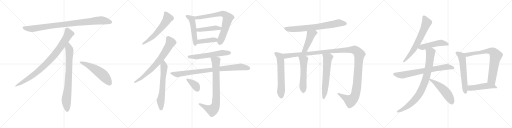
t = 0.00 s
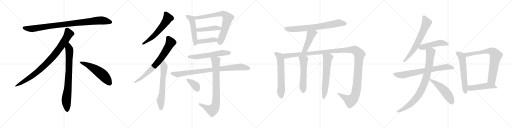
t = 4.61 s
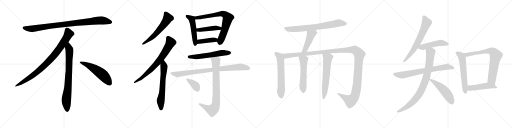
t = 9.22 s
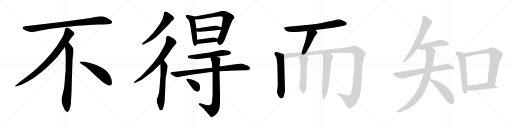
t = 13.84 s
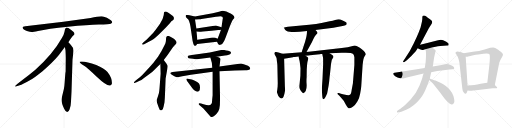
t = 18.45 s
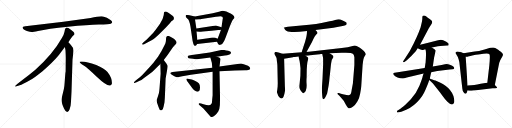
t = 23.06 s

The animated SVG that drew these frames (rendered in a browser with its animation timeline set to each time). Animation: 29 CSS @keyframes rules; one cycle of 23.06 s.

<svg version="1.1" viewBox="0 0 4096 1024" xmlns="http://www.w3.org/2000/svg">
  <g stroke="lightgray" stroke-dasharray="1,1" stroke-width="1" transform="scale(4, 4)">
    <line x1="0" y1="0" x2="256" y2="256"></line>
    <line x1="256" y1="0" x2="0" y2="256"></line>
    <line x1="128" y1="0" x2="128" y2="256"></line>
    <line x1="0" y1="128" x2="256" y2="128"></line>
    <line x1="256" y1="0" x2="512" y2="256"></line>
    <line x1="512" y1="0" x2="256" y2="256"></line>
    <line x1="384" y1="0" x2="384" y2="256"></line>
    <line x1="256" y1="128" x2="512" y2="128"></line>
    <line x1="512" y1="0" x2="768" y2="256"></line>
    <line x1="768" y1="0" x2="512" y2="256"></line>
    <line x1="640" y1="0" x2="640" y2="256"></line>
    <line x1="512" y1="128" x2="768" y2="128"></line>
    <line x1="768" y1="0" x2="1024" y2="256"></line>
    <line x1="1024" y1="0" x2="768" y2="256"></line>
    <line x1="896" y1="0" x2="896" y2="256"></line>
    <line x1="768" y1="128" x2="1024" y2="128"></line>
  </g>
<g transform="scale(1, -1) translate(0, -850)">
   <style type="text/css">
    @keyframes keyframes0 {
      from {
       stroke: black;
       stroke-dashoffset: 952;
       stroke-width: 128;
       }
       76% {
       animation-timing-function: step-end;
       stroke: black;
       stroke-dashoffset: 0;
       stroke-width: 128;
       }
       to {
       stroke: black;
       stroke-width: 1024;
       }
       }
       #make-me-a-hanzi-animation-0 {
         animation: keyframes0 1.024740s both;
         animation-delay: 0.000000s;
         animation-timing-function: linear;
       }
    @keyframes keyframes1 {
      from {
       stroke: black;
       stroke-dashoffset: 897;
       stroke-width: 128;
       }
       74% {
       animation-timing-function: step-end;
       stroke: black;
       stroke-dashoffset: 0;
       stroke-width: 128;
       }
       to {
       stroke: black;
       stroke-width: 1024;
       }
       }
       #make-me-a-hanzi-animation-1 {
         animation: keyframes1 0.979980s both;
         animation-delay: 1.024740s;
         animation-timing-function: linear;
       }
    @keyframes keyframes2 {
      from {
       stroke: black;
       stroke-dashoffset: 792;
       stroke-width: 128;
       }
       72% {
       animation-timing-function: step-end;
       stroke: black;
       stroke-dashoffset: 0;
       stroke-width: 128;
       }
       to {
       stroke: black;
       stroke-width: 1024;
       }
       }
       #make-me-a-hanzi-animation-2 {
         animation: keyframes2 0.894531s both;
         animation-delay: 2.004720s;
         animation-timing-function: linear;
       }
    @keyframes keyframes3 {
      from {
       stroke: black;
       stroke-dashoffset: 548;
       stroke-width: 128;
       }
       64% {
       animation-timing-function: step-end;
       stroke: black;
       stroke-dashoffset: 0;
       stroke-width: 128;
       }
       to {
       stroke: black;
       stroke-width: 1024;
       }
       }
       #make-me-a-hanzi-animation-3 {
         animation: keyframes3 0.695964s both;
         animation-delay: 2.899251s;
         animation-timing-function: linear;
       }
    @keyframes keyframes4 {
      from {
       stroke: black;
       stroke-dashoffset: 594;
       stroke-width: 128;
       }
       66% {
       animation-timing-function: step-end;
       stroke: black;
       stroke-dashoffset: 0;
       stroke-width: 128;
       }
       to {
       stroke: black;
       stroke-width: 1024;
       }
       }
       #make-me-a-hanzi-animation-4 {
         animation: keyframes4 0.733398s both;
         animation-delay: 3.595215s;
         animation-timing-function: linear;
       }
    @keyframes keyframes5 {
      from {
       stroke: black;
       stroke-dashoffset: 734;
       stroke-width: 128;
       }
       70% {
       animation-timing-function: step-end;
       stroke: black;
       stroke-dashoffset: 0;
       stroke-width: 128;
       }
       to {
       stroke: black;
       stroke-width: 1024;
       }
       }
       #make-me-a-hanzi-animation-5 {
         animation: keyframes5 0.847331s both;
         animation-delay: 4.328613s;
         animation-timing-function: linear;
       }
    @keyframes keyframes6 {
      from {
       stroke: black;
       stroke-dashoffset: 640;
       stroke-width: 128;
       }
       68% {
       animation-timing-function: step-end;
       stroke: black;
       stroke-dashoffset: 0;
       stroke-width: 128;
       }
       to {
       stroke: black;
       stroke-width: 1024;
       }
       }
       #make-me-a-hanzi-animation-6 {
         animation: keyframes6 0.770833s both;
         animation-delay: 5.175944s;
         animation-timing-function: linear;
       }
    @keyframes keyframes7 {
      from {
       stroke: black;
       stroke-dashoffset: 509;
       stroke-width: 128;
       }
       62% {
       animation-timing-function: step-end;
       stroke: black;
       stroke-dashoffset: 0;
       stroke-width: 128;
       }
       to {
       stroke: black;
       stroke-width: 1024;
       }
       }
       #make-me-a-hanzi-animation-7 {
         animation: keyframes7 0.664225s both;
         animation-delay: 5.946777s;
         animation-timing-function: linear;
       }
    @keyframes keyframes8 {
      from {
       stroke: black;
       stroke-dashoffset: 742;
       stroke-width: 128;
       }
       71% {
       animation-timing-function: step-end;
       stroke: black;
       stroke-dashoffset: 0;
       stroke-width: 128;
       }
       to {
       stroke: black;
       stroke-width: 1024;
       }
       }
       #make-me-a-hanzi-animation-8 {
         animation: keyframes8 0.853841s both;
         animation-delay: 6.611002s;
         animation-timing-function: linear;
       }
    @keyframes keyframes9 {
      from {
       stroke: black;
       stroke-dashoffset: 446;
       stroke-width: 128;
       }
       59% {
       animation-timing-function: step-end;
       stroke: black;
       stroke-dashoffset: 0;
       stroke-width: 128;
       }
       to {
       stroke: black;
       stroke-width: 1024;
       }
       }
       #make-me-a-hanzi-animation-9 {
         animation: keyframes9 0.612956s both;
         animation-delay: 7.464843s;
         animation-timing-function: linear;
       }
    @keyframes keyframes10 {
      from {
       stroke: black;
       stroke-dashoffset: 413;
       stroke-width: 128;
       }
       57% {
       animation-timing-function: step-end;
       stroke: black;
       stroke-dashoffset: 0;
       stroke-width: 128;
       }
       to {
       stroke: black;
       stroke-width: 1024;
       }
       }
       #make-me-a-hanzi-animation-10 {
         animation: keyframes10 0.586100s both;
         animation-delay: 8.077799s;
         animation-timing-function: linear;
       }
    @keyframes keyframes11 {
      from {
       stroke: black;
       stroke-dashoffset: 587;
       stroke-width: 128;
       }
       66% {
       animation-timing-function: step-end;
       stroke: black;
       stroke-dashoffset: 0;
       stroke-width: 128;
       }
       to {
       stroke: black;
       stroke-width: 1024;
       }
       }
       #make-me-a-hanzi-animation-11 {
         animation: keyframes11 0.727702s both;
         animation-delay: 8.663899s;
         animation-timing-function: linear;
       }
    @keyframes keyframes12 {
      from {
       stroke: black;
       stroke-dashoffset: 888;
       stroke-width: 128;
       }
       74% {
       animation-timing-function: step-end;
       stroke: black;
       stroke-dashoffset: 0;
       stroke-width: 128;
       }
       to {
       stroke: black;
       stroke-width: 1024;
       }
       }
       #make-me-a-hanzi-animation-12 {
         animation: keyframes12 0.972656s both;
         animation-delay: 9.391601s;
         animation-timing-function: linear;
       }
    @keyframes keyframes13 {
      from {
       stroke: black;
       stroke-dashoffset: 816;
       stroke-width: 128;
       }
       73% {
       animation-timing-function: step-end;
       stroke: black;
       stroke-dashoffset: 0;
       stroke-width: 128;
       }
       to {
       stroke: black;
       stroke-width: 1024;
       }
       }
       #make-me-a-hanzi-animation-13 {
         animation: keyframes13 0.914062s both;
         animation-delay: 10.364257s;
         animation-timing-function: linear;
       }
    @keyframes keyframes14 {
      from {
       stroke: black;
       stroke-dashoffset: 373;
       stroke-width: 128;
       }
       55% {
       animation-timing-function: step-end;
       stroke: black;
       stroke-dashoffset: 0;
       stroke-width: 128;
       }
       to {
       stroke: black;
       stroke-width: 1024;
       }
       }
       #make-me-a-hanzi-animation-14 {
         animation: keyframes14 0.553548s both;
         animation-delay: 11.278319s;
         animation-timing-function: linear;
       }
    @keyframes keyframes15 {
      from {
       stroke: black;
       stroke-dashoffset: 744;
       stroke-width: 128;
       }
       71% {
       animation-timing-function: step-end;
       stroke: black;
       stroke-dashoffset: 0;
       stroke-width: 128;
       }
       to {
       stroke: black;
       stroke-width: 1024;
       }
       }
       #make-me-a-hanzi-animation-15 {
         animation: keyframes15 0.855469s both;
         animation-delay: 11.831867s;
         animation-timing-function: linear;
       }
    @keyframes keyframes16 {
      from {
       stroke: black;
       stroke-dashoffset: 460;
       stroke-width: 128;
       }
       60% {
       animation-timing-function: step-end;
       stroke: black;
       stroke-dashoffset: 0;
       stroke-width: 128;
       }
       to {
       stroke: black;
       stroke-width: 1024;
       }
       }
       #make-me-a-hanzi-animation-16 {
         animation: keyframes16 0.624349s both;
         animation-delay: 12.687336s;
         animation-timing-function: linear;
       }
    @keyframes keyframes17 {
      from {
       stroke: black;
       stroke-dashoffset: 620;
       stroke-width: 128;
       }
       67% {
       animation-timing-function: step-end;
       stroke: black;
       stroke-dashoffset: 0;
       stroke-width: 128;
       }
       to {
       stroke: black;
       stroke-width: 1024;
       }
       }
       #make-me-a-hanzi-animation-17 {
         animation: keyframes17 0.754557s both;
         animation-delay: 13.311685s;
         animation-timing-function: linear;
       }
    @keyframes keyframes18 {
      from {
       stroke: black;
       stroke-dashoffset: 1384;
       stroke-width: 128;
       }
       82% {
       animation-timing-function: step-end;
       stroke: black;
       stroke-dashoffset: 0;
       stroke-width: 128;
       }
       to {
       stroke: black;
       stroke-width: 1024;
       }
       }
       #make-me-a-hanzi-animation-18 {
         animation: keyframes18 1.376302s both;
         animation-delay: 14.066242s;
         animation-timing-function: linear;
       }
    @keyframes keyframes19 {
      from {
       stroke: black;
       stroke-dashoffset: 554;
       stroke-width: 128;
       }
       64% {
       animation-timing-function: step-end;
       stroke: black;
       stroke-dashoffset: 0;
       stroke-width: 128;
       }
       to {
       stroke: black;
       stroke-width: 1024;
       }
       }
       #make-me-a-hanzi-animation-19 {
         animation: keyframes19 0.700846s both;
         animation-delay: 15.442544s;
         animation-timing-function: linear;
       }
    @keyframes keyframes20 {
      from {
       stroke: black;
       stroke-dashoffset: 622;
       stroke-width: 128;
       }
       67% {
       animation-timing-function: step-end;
       stroke: black;
       stroke-dashoffset: 0;
       stroke-width: 128;
       }
       to {
       stroke: black;
       stroke-width: 1024;
       }
       }
       #make-me-a-hanzi-animation-20 {
         animation: keyframes20 0.756185s both;
         animation-delay: 16.143390s;
         animation-timing-function: linear;
       }
    @keyframes keyframes21 {
      from {
       stroke: black;
       stroke-dashoffset: 666;
       stroke-width: 128;
       }
       68% {
       animation-timing-function: step-end;
       stroke: black;
       stroke-dashoffset: 0;
       stroke-width: 128;
       }
       to {
       stroke: black;
       stroke-width: 1024;
       }
       }
       #make-me-a-hanzi-animation-21 {
         animation: keyframes21 0.791992s both;
         animation-delay: 16.899575s;
         animation-timing-function: linear;
       }
    @keyframes keyframes22 {
      from {
       stroke: black;
       stroke-dashoffset: 493;
       stroke-width: 128;
       }
       62% {
       animation-timing-function: step-end;
       stroke: black;
       stroke-dashoffset: 0;
       stroke-width: 128;
       }
       to {
       stroke: black;
       stroke-width: 1024;
       }
       }
       #make-me-a-hanzi-animation-22 {
         animation: keyframes22 0.651204s both;
         animation-delay: 17.691567s;
         animation-timing-function: linear;
       }
    @keyframes keyframes23 {
      from {
       stroke: black;
       stroke-dashoffset: 732;
       stroke-width: 128;
       }
       70% {
       animation-timing-function: step-end;
       stroke: black;
       stroke-dashoffset: 0;
       stroke-width: 128;
       }
       to {
       stroke: black;
       stroke-width: 1024;
       }
       }
       #make-me-a-hanzi-animation-23 {
         animation: keyframes23 0.845703s both;
         animation-delay: 18.342771s;
         animation-timing-function: linear;
       }
    @keyframes keyframes24 {
      from {
       stroke: black;
       stroke-dashoffset: 867;
       stroke-width: 128;
       }
       74% {
       animation-timing-function: step-end;
       stroke: black;
       stroke-dashoffset: 0;
       stroke-width: 128;
       }
       to {
       stroke: black;
       stroke-width: 1024;
       }
       }
       #make-me-a-hanzi-animation-24 {
         animation: keyframes24 0.955566s both;
         animation-delay: 19.188474s;
         animation-timing-function: linear;
       }
    @keyframes keyframes25 {
      from {
       stroke: black;
       stroke-dashoffset: 513;
       stroke-width: 128;
       }
       63% {
       animation-timing-function: step-end;
       stroke: black;
       stroke-dashoffset: 0;
       stroke-width: 128;
       }
       to {
       stroke: black;
       stroke-width: 1024;
       }
       }
       #make-me-a-hanzi-animation-25 {
         animation: keyframes25 0.667480s both;
         animation-delay: 20.144040s;
         animation-timing-function: linear;
       }
    @keyframes keyframes26 {
      from {
       stroke: black;
       stroke-dashoffset: 594;
       stroke-width: 128;
       }
       66% {
       animation-timing-function: step-end;
       stroke: black;
       stroke-dashoffset: 0;
       stroke-width: 128;
       }
       to {
       stroke: black;
       stroke-width: 1024;
       }
       }
       #make-me-a-hanzi-animation-26 {
         animation: keyframes26 0.733398s both;
         animation-delay: 20.811520s;
         animation-timing-function: linear;
       }
    @keyframes keyframes27 {
      from {
       stroke: black;
       stroke-dashoffset: 761;
       stroke-width: 128;
       }
       71% {
       animation-timing-function: step-end;
       stroke: black;
       stroke-dashoffset: 0;
       stroke-width: 128;
       }
       to {
       stroke: black;
       stroke-width: 1024;
       }
       }
       #make-me-a-hanzi-animation-27 {
         animation: keyframes27 0.869303s both;
         animation-delay: 21.544918s;
         animation-timing-function: linear;
       }
    @keyframes keyframes28 {
      from {
       stroke: black;
       stroke-dashoffset: 484;
       stroke-width: 128;
       }
       61% {
       animation-timing-function: step-end;
       stroke: black;
       stroke-dashoffset: 0;
       stroke-width: 128;
       }
       to {
       stroke: black;
       stroke-width: 1024;
       }
       }
       #make-me-a-hanzi-animation-28 {
         animation: keyframes28 0.643880s both;
         animation-delay: 22.414221s;
         animation-timing-function: linear;
       }
</style>
<path d="M 725.0 705.5 L 507.0 676.5 L 202.0 639.5 Q 169.0 636.5 186.0 618.5 Q 194.0 611.5 215.0 602.5 Q 243.0 594.5 252.0 593.5 Q 262.0 592.5 304.0 601.5 Q 382.0 620.5 544.0 636.5 Q 706.0 651.5 791.0 653.5 Q 876.0 655.5 886.0 660.5 Q 908.0 670.5 887.0 687.5 Q 855.0 714.5 824.0 718.5 Q 794.0 722.5 725.0 705.5 Z" fill="lightgray"></path> 
<path d="M 547.0 511.5 Q 575.0 554.5 582.0 561.5 L 593.0 571.5 Q 596.0 574.5 596.0 580.5 Q 596.0 585.5 589.0 593.5 Q 571.0 610.5 547.0 625.5 Q 536.0 630.5 532.0 629.5 L 527.0 626.5 Q 525.0 625.5 523.0 621.5 Q 521.0 616.5 520.0 615.5 L 516.0 595.5 Q 513.0 576.5 495.0 545.5 Q 423.0 417.5 283.0 291.5 Q 234.0 250.5 179.0 209.5 Q 125.0 168.5 123.0 163.5 Q 116.0 153.5 133.0 159.5 L 158.0 167.5 Q 178.0 172.5 246.0 211.5 Q 267.0 222.5 340.0 280.5 Q 421.0 348.5 471.0 409.5 L 519.0 473.5 L 547.0 511.5 Z" fill="lightgray"></path> 
<path d="M 572.0 115.5 L 580.0 371.5 L 586.0 423.5 Q 588.0 439.5 588.0 446.5 Q 588.0 467.5 570.0 485.5 Q 568.0 490.5 547.0 511.5 C 526.0 533.5 514.0 503.5 519.0 473.5 L 524.0 445.5 Q 526.0 404.5 526.0 383.5 L 525.0 277.5 Q 523.0 271.5 521.0 241.5 L 517.0 188.5 Q 515.0 155.5 511.0 137.5 L 496.0 75.5 Q 488.0 47.5 497.0 22.5 L 499.0 13.5 Q 501.0 7.5 513.0 -19.5 Q 526.0 -46.5 538.0 -45.5 Q 550.0 -44.5 557.0 -23.5 L 565.0 6.5 Q 568.0 29.5 569.0 57.5 L 572.0 115.5 Z" fill="lightgray"></path> 
<path d="M 637.0 354.5 Q 640.0 343.5 670.0 325.5 Q 700.0 306.5 776.0 233.5 Q 853.0 160.5 880.0 165.5 Q 890.0 166.5 895.0 180.5 Q 899.0 224.5 860.0 274.5 Q 835.0 304.5 770.0 330.5 Q 687.0 361.5 649.0 358.5 Q 636.0 358.5 637.0 354.5 Z" fill="lightgray"></path> 
<path d="M 1327.0 631.0 L 1357.0 663.0 L 1371.0 681.0 L 1386.0 691.0 Q 1389.0 694.0 1391.0 703.0 Q 1393.0 711.0 1383.0 722.0 Q 1372.0 732.0 1350.0 746.0 Q 1327.0 760.0 1318.0 757.0 Q 1314.0 755.0 1312.0 750.0 L 1310.0 731.0 Q 1306.0 701.0 1280.0 661.0 L 1247.0 615.0 Q 1225.0 586.0 1211.0 572.0 L 1174.0 535.0 L 1148.0 513.0 Q 1136.0 502.0 1136.0 499.0 Q 1139.0 487.0 1160.0 500.0 L 1213.0 529.0 Q 1237.0 541.0 1285.0 589.0 L 1327.0 631.0 Z" fill="lightgray"></path> 
<path d="M 1071.0 193.0 L 1073.0 187.0 Q 1075.0 185.0 1092.0 193.0 L 1117.0 205.0 Q 1129.0 208.0 1152.0 227.0 L 1193.0 256.0 Q 1217.0 273.0 1232.0 289.0 Q 1253.0 307.0 1262.0 318.0 L 1283.0 339.0 L 1310.0 371.0 L 1336.0 405.0 Q 1344.0 414.0 1364.0 444.0 Q 1383.0 474.0 1392.0 483.0 L 1407.0 498.0 Q 1418.0 509.0 1408.0 523.0 Q 1398.0 536.0 1388.0 542.0 L 1363.0 557.0 Q 1334.0 571.0 1329.0 549.0 L 1327.0 521.0 Q 1326.0 507.0 1315.0 486.0 L 1291.0 441.0 L 1264.0 396.0 L 1226.0 347.0 L 1194.0 310.0 L 1157.0 271.0 Q 1138.0 249.0 1119.0 233.0 L 1088.0 209.0 Q 1071.0 195.0 1071.0 193.0 Z" fill="lightgray"></path> 
<path d="M 1283.0 339.0 L 1285.0 261.0 L 1276.0 143.0 Q 1274.0 118.0 1271.0 105.0 L 1261.0 73.0 Q 1253.0 52.0 1253.0 46.0 Q 1253.0 40.0 1257.0 27.0 L 1269.0 -7.0 Q 1277.0 -32.0 1286.0 -32.0 Q 1291.0 -34.0 1298.0 -28.0 Q 1304.0 -22.0 1309.0 -1.0 L 1316.0 33.0 Q 1319.0 64.0 1320.0 98.0 L 1325.0 223.0 L 1338.0 297.0 Q 1342.0 321.0 1341.0 325.0 L 1331.0 342.0 L 1310.0 371.0 C 1292.0 395.0 1282.0 369.0 1283.0 339.0 Z" fill="lightgray"></path> 
<path d="M 1486.0 717.0 Q 1487.0 714.0 1500.0 701.0 Q 1514.0 695.0 1524.0 637.0 L 1539.0 534.0 Q 1539.0 531.0 1542.0 519.0 L 1546.0 503.0 Q 1551.0 485.0 1558.0 484.0 Q 1559.0 483.0 1561.0 484.0 Q 1567.0 483.0 1577.0 499.0 L 1579.0 533.0 L 1572.0 598.0 L 1571.0 623.0 L 1560.0 695.0 C 1556.0 719.0 1560.0 719.0 1558.0 719.0 L 1516.0 728.0 Q 1498.0 731.0 1493.0 731.0 Q 1487.0 731.0 1486.0 726.0 Q 1485.0 720.0 1486.0 717.0 Z" fill="lightgray"></path> 
<path d="M 1736.0 517.0 L 1745.0 499.0 Q 1747.0 496.0 1758.0 491.0 Q 1760.0 491.0 1769.0 494.0 Q 1778.0 497.0 1783.0 507.0 L 1792.0 521.0 Q 1797.0 530.0 1805.0 551.0 L 1838.0 639.0 Q 1858.0 689.0 1866.0 697.0 Q 1873.0 705.0 1874.0 705.0 L 1876.0 713.0 L 1871.0 723.0 Q 1864.0 731.0 1845.0 742.0 Q 1826.0 753.0 1811.0 759.0 Q 1788.0 764.0 1782.0 764.0 Q 1775.0 763.0 1752.0 757.0 L 1702.0 745.0 L 1558.0 719.0 C 1528.0 714.0 1530.0 694.0 1560.0 695.0 L 1593.0 696.0 Q 1607.0 697.0 1611.0 699.0 L 1728.0 717.0 Q 1754.0 721.0 1764.0 721.0 L 1778.0 717.0 Q 1783.0 713.0 1783.0 702.0 Q 1781.0 699.0 1781.0 695.0 L 1772.0 633.0 L 1768.0 613.0 L 1741.0 541.0 C 1734.0 522.0 1734.0 522.0 1736.0 517.0 Z" fill="lightgray"></path> 
<path d="M 1772.0 633.0 L 1727.0 646.0 L 1571.0 623.0 C 1541.0 619.0 1542.0 600.0 1572.0 598.0 L 1596.0 596.0 Q 1598.0 595.0 1623.0 598.0 L 1693.0 604.0 L 1746.0 611.0 Q 1762.0 611.0 1768.0 613.0 C 1797.0 619.0 1801.0 625.0 1772.0 633.0 Z" fill="lightgray"></path> 
<path d="M 1577.0 499.0 L 1736.0 517.0 C 1766.0 520.0 1768.0 528.0 1741.0 541.0 L 1724.0 549.0 Q 1718.0 551.0 1713.0 551.0 L 1697.0 551.0 L 1665.0 545.0 L 1579.0 533.0 C 1549.0 529.0 1547.0 496.0 1577.0 499.0 Z" fill="lightgray"></path> 
<path d="M 1561.0 376.0 Q 1582.0 376.0 1590.0 379.0 L 1683.0 390.0 L 1733.0 397.0 L 1799.0 407.0 Q 1838.0 412.0 1846.0 423.0 L 1848.0 431.0 Q 1845.0 443.0 1810.0 447.0 Q 1793.0 451.0 1784.0 451.0 L 1774.0 451.0 L 1678.0 431.0 L 1535.0 411.0 Q 1505.0 407.0 1503.0 403.0 Q 1500.0 398.0 1503.0 391.0 Q 1505.0 384.0 1525.0 382.0 Q 1545.0 380.0 1561.0 376.0 Z" fill="lightgray"></path> 
<path d="M 1698.0 309.0 L 1381.0 275.0 Q 1362.0 272.0 1362.0 264.0 Q 1363.0 260.0 1378.0 251.0 L 1395.0 241.0 L 1413.0 233.0 Q 1417.0 232.0 1439.0 237.0 Q 1461.0 242.0 1470.0 243.0 L 1527.0 253.0 L 1701.0 276.0 L 1756.0 280.0 L 1880.0 287.0 L 1961.0 288.0 Q 1967.0 287.0 1987.0 291.0 Q 1999.0 294.0 2001.0 299.0 L 2001.0 305.0 Q 2001.0 314.0 1984.0 324.0 Q 1967.0 333.0 1950.0 337.0 L 1928.0 342.0 L 1756.0 319.0 L 1698.0 309.0 Z" fill="lightgray"></path> 
<path d="M 1683.0 390.0 L 1695.0 347.0 L 1698.0 309.0 L 1701.0 276.0 L 1701.0 89.0 L 1697.0 51.0 Q 1698.0 27.0 1690.0 19.0 Q 1680.0 -2.0 1628.0 17.0 L 1609.0 23.0 Q 1593.0 27.0 1590.0 23.0 Q 1589.0 19.0 1590.0 15.0 L 1627.0 -18.0 L 1678.0 -75.0 Q 1686.0 -88.0 1694.0 -86.0 Q 1701.0 -85.0 1718.0 -73.0 Q 1734.0 -61.0 1746.0 -42.0 Q 1757.0 -23.0 1759.0 10.0 Q 1760.0 43.0 1760.0 83.0 L 1756.0 280.0 L 1756.0 319.0 L 1762.0 365.0 Q 1765.0 376.0 1764.0 380.0 Q 1759.0 392.0 1733.0 397.0 C 1704.0 405.0 1676.0 413.0 1683.0 390.0 Z" fill="lightgray"></path> 
<path d="M 1495.0 205.0 L 1539.0 145.0 Q 1551.0 128.0 1564.0 123.0 Q 1582.0 110.0 1594.0 125.0 Q 1599.0 129.0 1600.0 150.0 Q 1600.0 171.0 1592.0 182.0 Q 1583.0 193.0 1563.0 203.0 Q 1542.0 212.0 1534.0 214.0 L 1512.0 219.0 Q 1492.0 225.0 1491.0 219.0 Q 1490.0 218.0 1492.0 212.0 Q 1494.0 206.0 1495.0 205.0 Z" fill="lightgray"></path> 
<path d="M 2524.0 610.0 L 2667.0 628.0 L 2719.0 638.0 Q 2769.0 649.0 2772.0 655.0 Q 2775.0 661.0 2773.0 668.0 Q 2772.0 674.0 2745.0 685.0 Q 2719.0 696.0 2709.0 696.0 Q 2699.0 696.0 2681.0 691.0 Q 2664.0 686.0 2637.0 681.0 L 2572.0 667.0 Q 2534.0 658.0 2473.0 653.0 L 2303.0 637.0 Q 2275.0 634.0 2273.0 630.0 Q 2272.0 626.0 2278.0 617.0 Q 2283.0 607.0 2294.0 603.0 Q 2312.0 592.0 2398.0 596.0 L 2456.0 602.0 L 2524.0 610.0 Z" fill="lightgray"></path> 
<path d="M 2452.0 435.0 L 2495.0 513.0 L 2509.0 542.0 Q 2517.0 562.0 2528.0 573.0 Q 2539.0 583.0 2540.0 587.0 Q 2542.0 591.0 2524.0 610.0 C 2504.0 632.0 2458.0 632.0 2456.0 602.0 L 2455.0 583.0 Q 2452.0 550.0 2432.0 490.0 L 2413.0 432.0 C 2404.0 403.0 2438.0 409.0 2452.0 435.0 Z" fill="lightgray"></path> 
<path d="M 2260.0 420.0 L 2228.0 430.0 L 2205.0 435.0 Q 2197.0 432.0 2195.0 427.0 Q 2193.0 421.0 2202.0 407.0 Q 2212.0 392.0 2213.0 382.0 L 2215.0 363.0 Q 2219.0 336.0 2219.0 327.0 L 2222.0 185.0 L 2221.0 156.0 L 2218.0 130.0 Q 2215.0 114.0 2216.0 111.0 Q 2226.0 76.0 2239.0 68.0 Q 2245.0 62.0 2253.0 62.0 Q 2270.0 62.0 2281.0 129.0 L 2279.0 160.0 L 2273.0 381.0 C 2272.0 411.0 2272.0 416.0 2260.0 420.0 Z" fill="lightgray"></path> 
<path d="M 2637.0 424.0 L 2734.0 428.0 Q 2812.0 432.0 2825.0 419.0 Q 2832.0 414.0 2835.0 393.0 L 2835.0 330.0 L 2823.0 183.0 L 2814.0 134.0 Q 2809.0 98.0 2802.0 94.0 Q 2796.0 90.0 2787.0 88.0 Q 2775.0 88.0 2752.0 94.0 Q 2730.0 100.0 2728.0 100.0 L 2710.0 106.0 Q 2702.0 108.0 2701.0 105.0 Q 2697.0 101.0 2704.0 94.0 L 2715.0 84.0 L 2741.0 55.0 Q 2743.0 55.0 2753.0 39.0 L 2766.0 15.0 Q 2784.0 -16.0 2794.0 -16.0 Q 2805.0 -20.0 2839.0 10.0 Q 2850.0 24.0 2861.0 42.0 Q 2873.0 60.0 2881.0 101.0 Q 2889.0 141.0 2890.0 161.0 L 2901.0 332.0 L 2904.0 355.0 Q 2904.0 359.0 2907.0 375.0 Q 2911.0 391.0 2918.0 402.0 Q 2925.0 412.0 2926.0 416.0 Q 2927.0 420.0 2919.0 432.0 Q 2912.0 443.0 2892.0 459.0 Q 2857.0 487.0 2836.0 487.0 L 2814.0 481.0 Q 2788.0 472.0 2734.0 466.0 L 2452.0 435.0 L 2413.0 432.0 L 2260.0 420.0 C 2230.0 418.0 2243.0 376.0 2273.0 381.0 L 2344.0 392.0 L 2347.0 394.0 L 2358.0 394.0 Q 2372.0 398.0 2388.0 398.0 L 2445.0 405.0 L 2465.0 407.0 Q 2472.0 406.0 2498.0 410.0 L 2558.0 417.0 Q 2559.0 418.0 2567.0 418.0 L 2578.0 419.0 L 2637.0 424.0 Z" fill="lightgray"></path> 
<path d="M 2388.0 398.0 L 2390.0 388.0 Q 2399.0 357.0 2400.0 341.0 L 2404.0 304.0 L 2403.0 244.0 L 2396.0 172.0 Q 2393.0 150.0 2399.0 138.0 Q 2400.0 133.0 2411.0 118.0 Q 2423.0 103.0 2426.0 104.0 Q 2459.0 116.0 2452.0 189.0 Q 2451.0 206.0 2453.0 232.0 L 2454.0 297.0 L 2457.0 337.0 Q 2459.0 357.0 2463.0 368.0 Q 2467.0 379.0 2466.0 386.0 Q 2464.0 395.0 2445.0 405.0 C 2419.0 420.0 2382.0 427.0 2388.0 398.0 Z" fill="lightgray"></path> 
<path d="M 2578.0 419.0 L 2584.0 391.0 Q 2585.0 389.0 2585.0 367.0 L 2585.0 334.0 L 2580.0 220.0 L 2575.0 146.0 Q 2575.0 120.0 2576.0 111.0 L 2578.0 85.0 Q 2579.0 57.0 2590.0 57.0 Q 2598.0 61.0 2608.0 83.0 L 2617.0 103.0 Q 2631.0 171.0 2634.0 205.0 Q 2637.0 239.0 2640.0 260.0 L 2648.0 338.0 L 2654.0 370.0 L 2662.0 384.0 Q 2669.0 394.0 2667.0 399.0 Q 2667.0 405.0 2658.0 411.0 L 2637.0 424.0 C 2611.0 440.0 2572.0 448.0 2578.0 419.0 Z" fill="lightgray"></path> 
<path d="M 3360.5 493.0 L 3430.5 625.0 Q 3438.5 639.0 3444.5 647.0 L 3454.5 663.0 Q 3463.5 683.0 3444.5 692.0 Q 3444.5 694.0 3437.5 699.0 Q 3430.5 703.0 3425.5 707.0 Q 3421.5 711.0 3410.5 719.0 Q 3399.5 727.0 3390.5 726.0 Q 3381.5 725.0 3379.5 719.0 Q 3378.5 715.0 3378.5 705.0 Q 3379.5 694.0 3374.5 673.0 L 3364.5 631.0 L 3348.5 588.0 Q 3338.5 562.0 3310.5 505.0 Q 3283.5 447.0 3242.5 386.0 L 3226.5 363.0 Q 3222.5 357.0 3225.5 354.0 Q 3229.5 351.0 3235.5 355.0 L 3254.5 369.0 Q 3293.5 402.0 3312.5 426.0 Q 3324.5 437.0 3328.5 445.0 L 3341.5 465.0 L 3360.5 493.0 Z" fill="lightgray"></path> 
<path d="M 3454.5 471.0 L 3484.5 477.0 Q 3501.5 481.0 3522.5 482.0 L 3577.5 487.0 Q 3586.5 486.0 3588.5 491.0 Q 3590.5 498.0 3586.5 504.0 Q 3574.5 518.0 3545.5 529.0 Q 3525.5 534.0 3504.5 528.0 Q 3429.5 508.0 3360.5 493.0 C 3331.5 487.0 3314.5 478.0 3341.5 465.0 L 3353.5 459.0 Q 3380.5 447.0 3389.5 453.0 L 3402.5 457.0 L 3454.5 471.0 Z" fill="lightgray"></path> 
<path d="M 3397.5 306.0 L 3182.5 272.0 L 3156.5 269.0 Q 3147.5 269.0 3145.5 261.0 Q 3143.5 253.0 3161.5 241.0 Q 3179.5 229.0 3200.5 225.0 L 3222.5 223.0 Q 3230.5 223.0 3254.5 231.0 L 3388.5 263.0 L 3449.5 273.0 L 3498.5 282.0 L 3596.5 295.0 L 3620.5 296.0 Q 3631.5 297.0 3633.5 302.0 Q 3635.5 306.0 3628.5 316.0 Q 3621.5 326.0 3598.5 333.0 Q 3576.5 340.0 3559.5 336.0 L 3532.5 330.0 L 3462.5 318.0 L 3397.5 306.0 Z" fill="lightgray"></path> 
<path d="M 3401.5 329.0 L 3397.5 306.0 L 3388.5 263.0 L 3381.5 240.0 Q 3378.5 222.0 3355.5 165.0 Q 3332.5 108.0 3286.5 57.0 L 3240.5 11.0 Q 3209.5 -15.0 3203.5 -19.0 L 3184.5 -32.0 Q 3173.5 -37.0 3175.5 -45.0 Q 3178.5 -51.0 3190.5 -48.0 L 3210.5 -43.0 Q 3230.5 -38.0 3249.5 -28.0 Q 3313.5 2.0 3359.5 59.0 Q 3382.5 87.0 3392.5 108.0 Q 3402.5 128.0 3420.5 172.0 L 3434.5 211.0 L 3438.5 223.0 L 3449.5 273.0 L 3462.5 318.0 L 3472.5 389.0 L 3485.5 446.0 Q 3481.5 457.0 3454.5 471.0 C 3428.5 486.0 3395.5 486.0 3402.5 457.0 L 3406.5 445.0 Q 3410.5 416.0 3404.5 347.0 Q 3402.5 343.0 3401.5 329.0 Z" fill="lightgray"></path> 
<path d="M 3434.5 211.0 L 3463.5 182.0 L 3520.5 111.0 L 3545.5 76.0 Q 3558.5 57.0 3579.5 36.0 Q 3601.5 15.0 3612.5 15.0 Q 3623.5 15.0 3631.5 27.0 Q 3639.5 38.0 3627.5 83.0 Q 3609.5 130.0 3566.5 162.0 Q 3540.5 182.0 3523.5 189.0 L 3483.5 206.0 Q 3475.5 208.0 3458.5 214.0 Q 3441.5 220.0 3438.5 223.0 C 3412.5 237.0 3413.5 232.0 3434.5 211.0 Z" fill="lightgray"></path> 
<path d="M 3708.5 425.0 L 3690.5 432.0 L 3670.5 436.0 Q 3658.5 439.0 3652.5 437.0 Q 3645.5 432.0 3643.5 428.0 Q 3642.5 424.0 3652.5 413.0 Q 3664.5 396.0 3669.5 374.0 Q 3675.5 351.0 3675.5 346.0 L 3698.5 142.0 Q 3699.5 121.0 3710.5 110.0 Q 3725.5 90.0 3734.5 111.0 L 3740.5 126.0 L 3740.5 167.0 L 3725.5 397.0 C 3724.5 419.0 3724.5 419.0 3708.5 425.0 Z" fill="lightgray"></path> 
<path d="M 3958.5 171.0 L 3993.5 346.0 Q 4004.5 378.0 4016.5 395.0 Q 4024.5 409.0 4023.5 414.0 Q 4023.5 419.0 4016.5 426.0 Q 4012.5 432.0 3985.5 452.0 Q 3958.5 471.0 3945.5 471.0 Q 3933.5 471.0 3921.5 468.0 L 3876.5 455.0 Q 3827.5 440.0 3796.5 438.0 L 3708.5 425.0 C 3678.5 421.0 3695.5 397.0 3725.5 397.0 L 3740.5 397.0 Q 3745.5 397.0 3777.5 406.0 Q 3810.5 414.0 3826.5 415.0 L 3867.5 420.0 Q 3908.5 424.0 3915.5 417.0 Q 3922.5 410.0 3914.5 327.0 L 3898.5 189.0 C 3895.5 159.0 3952.5 142.0 3958.5 171.0 Z" fill="lightgray"></path> 
<path d="M 3841.5 133.0 L 3908.5 141.0 Q 3936.5 146.0 3950.5 144.0 Q 3991.5 141.0 3970.5 159.0 L 3958.5 171.0 C 3937.5 192.0 3928.5 193.0 3898.5 189.0 L 3882.5 187.0 Q 3876.5 187.0 3845.5 180.0 Q 3815.5 172.0 3794.5 171.0 L 3770.5 169.0 Q 3748.5 169.0 3740.5 167.0 C 3710.5 162.0 3710.5 128.0 3740.5 126.0 L 3757.5 125.0 Q 3766.5 123.0 3784.5 127.0 Q 3803.5 130.0 3841.5 133.0 Z" fill="lightgray"></path> 
      <clipPath id="make-me-a-hanzi-clip-0">
      <path d="M 725.0 705.5 L 507.0 676.5 L 202.0 639.5 Q 169.0 636.5 186.0 618.5 Q 194.0 611.5 215.0 602.5 Q 243.0 594.5 252.0 593.5 Q 262.0 592.5 304.0 601.5 Q 382.0 620.5 544.0 636.5 Q 706.0 651.5 791.0 653.5 Q 876.0 655.5 886.0 660.5 Q 908.0 670.5 887.0 687.5 Q 855.0 714.5 824.0 718.5 Q 794.0 722.5 725.0 705.5 Z" fill="lightgray"></path>
      </clipPath>
      <path clip-path="url(#make-me-a-hanzi-clip-0)" d="M 194.0 628.5 L 216.0 621.5 L 273.0 621.5 L 502.0 654.5 L 785.0 685.5 L 824.0 686.5 L 884.0 674.5 " fill="none" id="make-me-a-hanzi-animation-0" stroke-dasharray="824 1648" stroke-linecap="round"></path>

      <clipPath id="make-me-a-hanzi-clip-1">
      <path d="M 547.0 511.5 Q 575.0 554.5 582.0 561.5 L 593.0 571.5 Q 596.0 574.5 596.0 580.5 Q 596.0 585.5 589.0 593.5 Q 571.0 610.5 547.0 625.5 Q 536.0 630.5 532.0 629.5 L 527.0 626.5 Q 525.0 625.5 523.0 621.5 Q 521.0 616.5 520.0 615.5 L 516.0 595.5 Q 513.0 576.5 495.0 545.5 Q 423.0 417.5 283.0 291.5 Q 234.0 250.5 179.0 209.5 Q 125.0 168.5 123.0 163.5 Q 116.0 153.5 133.0 159.5 L 158.0 167.5 Q 178.0 172.5 246.0 211.5 Q 267.0 222.5 340.0 280.5 Q 421.0 348.5 471.0 409.5 L 519.0 473.5 L 547.0 511.5 Z" fill="lightgray"></path>
      </clipPath>
      <path clip-path="url(#make-me-a-hanzi-clip-1)" d="M 537.0 616.5 L 550.0 579.5 L 546.0 570.5 L 500.0 496.5 L 420.0 391.5 L 318.0 290.5 L 263.0 246.5 L 128.0 162.5 " fill="none" id="make-me-a-hanzi-animation-1" stroke-dasharray="769 1538" stroke-linecap="round"></path>

      <clipPath id="make-me-a-hanzi-clip-2">
      <path d="M 572.0 115.5 L 580.0 371.5 L 586.0 423.5 Q 588.0 439.5 588.0 446.5 Q 588.0 467.5 570.0 485.5 Q 568.0 490.5 547.0 511.5 C 526.0 533.5 514.0 503.5 519.0 473.5 L 524.0 445.5 Q 526.0 404.5 526.0 383.5 L 525.0 277.5 Q 523.0 271.5 521.0 241.5 L 517.0 188.5 Q 515.0 155.5 511.0 137.5 L 496.0 75.5 Q 488.0 47.5 497.0 22.5 L 499.0 13.5 Q 501.0 7.5 513.0 -19.5 Q 526.0 -46.5 538.0 -45.5 Q 550.0 -44.5 557.0 -23.5 L 565.0 6.5 Q 568.0 29.5 569.0 57.5 L 572.0 115.5 Z" fill="lightgray"></path>
      </clipPath>
      <path clip-path="url(#make-me-a-hanzi-clip-2)" d="M 548.0 500.5 L 549.0 466.5 L 556.0 448.5 L 552.0 289.5 L 544.0 154.5 L 530.0 45.5 L 538.0 -32.5 " fill="none" id="make-me-a-hanzi-animation-2" stroke-dasharray="664 1328" stroke-linecap="round"></path>

      <clipPath id="make-me-a-hanzi-clip-3">
      <path d="M 637.0 354.5 Q 640.0 343.5 670.0 325.5 Q 700.0 306.5 776.0 233.5 Q 853.0 160.5 880.0 165.5 Q 890.0 166.5 895.0 180.5 Q 899.0 224.5 860.0 274.5 Q 835.0 304.5 770.0 330.5 Q 687.0 361.5 649.0 358.5 Q 636.0 358.5 637.0 354.5 Z" fill="lightgray"></path>
      </clipPath>
      <path clip-path="url(#make-me-a-hanzi-clip-3)" d="M 644.0 353.5 L 687.0 337.5 L 792.0 275.5 L 840.0 232.5 L 876.0 184.5 " fill="none" id="make-me-a-hanzi-animation-3" stroke-dasharray="420 840" stroke-linecap="round"></path>

      <clipPath id="make-me-a-hanzi-clip-4">
      <path d="M 1327.0 631.0 L 1357.0 663.0 L 1371.0 681.0 L 1386.0 691.0 Q 1389.0 694.0 1391.0 703.0 Q 1393.0 711.0 1383.0 722.0 Q 1372.0 732.0 1350.0 746.0 Q 1327.0 760.0 1318.0 757.0 Q 1314.0 755.0 1312.0 750.0 L 1310.0 731.0 Q 1306.0 701.0 1280.0 661.0 L 1247.0 615.0 Q 1225.0 586.0 1211.0 572.0 L 1174.0 535.0 L 1148.0 513.0 Q 1136.0 502.0 1136.0 499.0 Q 1139.0 487.0 1160.0 500.0 L 1213.0 529.0 Q 1237.0 541.0 1285.0 589.0 L 1327.0 631.0 Z" fill="lightgray"></path>
      </clipPath>
      <path clip-path="url(#make-me-a-hanzi-clip-4)" d="M 1322.0 748.0 L 1343.0 706.0 L 1320.0 668.0 L 1237.0 570.0 L 1142.0 499.0 " fill="none" id="make-me-a-hanzi-animation-4" stroke-dasharray="466 932" stroke-linecap="round"></path>

      <clipPath id="make-me-a-hanzi-clip-5">
      <path d="M 1071.0 193.0 L 1073.0 187.0 Q 1075.0 185.0 1092.0 193.0 L 1117.0 205.0 Q 1129.0 208.0 1152.0 227.0 L 1193.0 256.0 Q 1217.0 273.0 1232.0 289.0 Q 1253.0 307.0 1262.0 318.0 L 1283.0 339.0 L 1310.0 371.0 L 1336.0 405.0 Q 1344.0 414.0 1364.0 444.0 Q 1383.0 474.0 1392.0 483.0 L 1407.0 498.0 Q 1418.0 509.0 1408.0 523.0 Q 1398.0 536.0 1388.0 542.0 L 1363.0 557.0 Q 1334.0 571.0 1329.0 549.0 L 1327.0 521.0 Q 1326.0 507.0 1315.0 486.0 L 1291.0 441.0 L 1264.0 396.0 L 1226.0 347.0 L 1194.0 310.0 L 1157.0 271.0 Q 1138.0 249.0 1119.0 233.0 L 1088.0 209.0 Q 1071.0 195.0 1071.0 193.0 Z" fill="lightgray"></path>
      </clipPath>
      <path clip-path="url(#make-me-a-hanzi-clip-5)" d="M 1344.0 548.0 L 1364.0 509.0 L 1286.0 382.0 L 1188.0 275.0 L 1126.0 222.0 L 1076.0 191.0 " fill="none" id="make-me-a-hanzi-animation-5" stroke-dasharray="606 1212" stroke-linecap="round"></path>

      <clipPath id="make-me-a-hanzi-clip-6">
      <path d="M 1283.0 339.0 L 1285.0 261.0 L 1276.0 143.0 Q 1274.0 118.0 1271.0 105.0 L 1261.0 73.0 Q 1253.0 52.0 1253.0 46.0 Q 1253.0 40.0 1257.0 27.0 L 1269.0 -7.0 Q 1277.0 -32.0 1286.0 -32.0 Q 1291.0 -34.0 1298.0 -28.0 Q 1304.0 -22.0 1309.0 -1.0 L 1316.0 33.0 Q 1319.0 64.0 1320.0 98.0 L 1325.0 223.0 L 1338.0 297.0 Q 1342.0 321.0 1341.0 325.0 L 1331.0 342.0 L 1310.0 371.0 C 1292.0 395.0 1282.0 369.0 1283.0 339.0 Z" fill="lightgray"></path>
      </clipPath>
      <path clip-path="url(#make-me-a-hanzi-clip-6)" d="M 1309.0 363.0 L 1309.0 264.0 L 1298.0 122.0 L 1285.0 41.0 L 1288.0 -19.0 " fill="none" id="make-me-a-hanzi-animation-6" stroke-dasharray="512 1024" stroke-linecap="round"></path>

      <clipPath id="make-me-a-hanzi-clip-7">
      <path d="M 1486.0 717.0 Q 1487.0 714.0 1500.0 701.0 Q 1514.0 695.0 1524.0 637.0 L 1539.0 534.0 Q 1539.0 531.0 1542.0 519.0 L 1546.0 503.0 Q 1551.0 485.0 1558.0 484.0 Q 1559.0 483.0 1561.0 484.0 Q 1567.0 483.0 1577.0 499.0 L 1579.0 533.0 L 1572.0 598.0 L 1571.0 623.0 L 1560.0 695.0 C 1556.0 719.0 1560.0 719.0 1558.0 719.0 L 1516.0 728.0 Q 1498.0 731.0 1493.0 731.0 Q 1487.0 731.0 1486.0 726.0 Q 1485.0 720.0 1486.0 717.0 Z" fill="lightgray"></path>
      </clipPath>
      <path clip-path="url(#make-me-a-hanzi-clip-7)" d="M 1495.0 722.0 L 1534.0 698.0 L 1538.0 684.0 L 1549.0 627.0 L 1560.0 493.0 " fill="none" id="make-me-a-hanzi-animation-7" stroke-dasharray="381 762" stroke-linecap="round"></path>

      <clipPath id="make-me-a-hanzi-clip-8">
      <path d="M 1736.0 517.0 L 1745.0 499.0 Q 1747.0 496.0 1758.0 491.0 Q 1760.0 491.0 1769.0 494.0 Q 1778.0 497.0 1783.0 507.0 L 1792.0 521.0 Q 1797.0 530.0 1805.0 551.0 L 1838.0 639.0 Q 1858.0 689.0 1866.0 697.0 Q 1873.0 705.0 1874.0 705.0 L 1876.0 713.0 L 1871.0 723.0 Q 1864.0 731.0 1845.0 742.0 Q 1826.0 753.0 1811.0 759.0 Q 1788.0 764.0 1782.0 764.0 Q 1775.0 763.0 1752.0 757.0 L 1702.0 745.0 L 1558.0 719.0 C 1528.0 714.0 1530.0 694.0 1560.0 695.0 L 1593.0 696.0 Q 1607.0 697.0 1611.0 699.0 L 1728.0 717.0 Q 1754.0 721.0 1764.0 721.0 L 1778.0 717.0 Q 1783.0 713.0 1783.0 702.0 Q 1781.0 699.0 1781.0 695.0 L 1772.0 633.0 L 1768.0 613.0 L 1741.0 541.0 C 1734.0 522.0 1734.0 522.0 1736.0 517.0 Z" fill="lightgray"></path>
      </clipPath>
      <path clip-path="url(#make-me-a-hanzi-clip-8)" d="M 1565.0 701.0 L 1582.0 710.0 L 1766.0 742.0 L 1805.0 730.0 L 1824.0 707.0 L 1798.0 612.0 L 1759.0 508.0 " fill="none" id="make-me-a-hanzi-animation-8" stroke-dasharray="614 1228" stroke-linecap="round"></path>

      <clipPath id="make-me-a-hanzi-clip-9">
      <path d="M 1772.0 633.0 L 1727.0 646.0 L 1571.0 623.0 C 1541.0 619.0 1542.0 600.0 1572.0 598.0 L 1596.0 596.0 Q 1598.0 595.0 1623.0 598.0 L 1693.0 604.0 L 1746.0 611.0 Q 1762.0 611.0 1768.0 613.0 C 1797.0 619.0 1801.0 625.0 1772.0 633.0 Z" fill="lightgray"></path>
      </clipPath>
      <path clip-path="url(#make-me-a-hanzi-clip-9)" d="M 1579.0 605.0 L 1586.0 611.0 L 1730.0 628.0 L 1757.0 624.0 L 1763.0 630.0 " fill="none" id="make-me-a-hanzi-animation-9" stroke-dasharray="318 636" stroke-linecap="round"></path>

      <clipPath id="make-me-a-hanzi-clip-10">
      <path d="M 1577.0 499.0 L 1736.0 517.0 C 1766.0 520.0 1768.0 528.0 1741.0 541.0 L 1724.0 549.0 Q 1718.0 551.0 1713.0 551.0 L 1697.0 551.0 L 1665.0 545.0 L 1579.0 533.0 C 1549.0 529.0 1547.0 496.0 1577.0 499.0 Z" fill="lightgray"></path>
      </clipPath>
      <path clip-path="url(#make-me-a-hanzi-clip-10)" d="M 1584.0 504.0 L 1603.0 520.0 L 1734.0 536.0 " fill="none" id="make-me-a-hanzi-animation-10" stroke-dasharray="285 570" stroke-linecap="round"></path>

      <clipPath id="make-me-a-hanzi-clip-11">
      <path d="M 1561.0 376.0 Q 1582.0 376.0 1590.0 379.0 L 1683.0 390.0 L 1733.0 397.0 L 1799.0 407.0 Q 1838.0 412.0 1846.0 423.0 L 1848.0 431.0 Q 1845.0 443.0 1810.0 447.0 Q 1793.0 451.0 1784.0 451.0 L 1774.0 451.0 L 1678.0 431.0 L 1535.0 411.0 Q 1505.0 407.0 1503.0 403.0 Q 1500.0 398.0 1503.0 391.0 Q 1505.0 384.0 1525.0 382.0 Q 1545.0 380.0 1561.0 376.0 Z" fill="lightgray"></path>
      </clipPath>
      <path clip-path="url(#make-me-a-hanzi-clip-11)" d="M 1510.0 397.0 L 1569.0 395.0 L 1779.0 428.0 L 1838.0 429.0 " fill="none" id="make-me-a-hanzi-animation-11" stroke-dasharray="459 918" stroke-linecap="round"></path>

      <clipPath id="make-me-a-hanzi-clip-12">
      <path d="M 1698.0 309.0 L 1381.0 275.0 Q 1362.0 272.0 1362.0 264.0 Q 1363.0 260.0 1378.0 251.0 L 1395.0 241.0 L 1413.0 233.0 Q 1417.0 232.0 1439.0 237.0 Q 1461.0 242.0 1470.0 243.0 L 1527.0 253.0 L 1701.0 276.0 L 1756.0 280.0 L 1880.0 287.0 L 1961.0 288.0 Q 1967.0 287.0 1987.0 291.0 Q 1999.0 294.0 2001.0 299.0 L 2001.0 305.0 Q 2001.0 314.0 1984.0 324.0 Q 1967.0 333.0 1950.0 337.0 L 1928.0 342.0 L 1756.0 319.0 L 1698.0 309.0 Z" fill="lightgray"></path>
      </clipPath>
      <path clip-path="url(#make-me-a-hanzi-clip-12)" d="M 1368.0 265.0 L 1417.0 256.0 L 1752.0 300.0 L 1924.0 315.0 L 1994.0 302.0 " fill="none" id="make-me-a-hanzi-animation-12" stroke-dasharray="760 1520" stroke-linecap="round"></path>

      <clipPath id="make-me-a-hanzi-clip-13">
      <path d="M 1683.0 390.0 L 1695.0 347.0 L 1698.0 309.0 L 1701.0 276.0 L 1701.0 89.0 L 1697.0 51.0 Q 1698.0 27.0 1690.0 19.0 Q 1680.0 -2.0 1628.0 17.0 L 1609.0 23.0 Q 1593.0 27.0 1590.0 23.0 Q 1589.0 19.0 1590.0 15.0 L 1627.0 -18.0 L 1678.0 -75.0 Q 1686.0 -88.0 1694.0 -86.0 Q 1701.0 -85.0 1718.0 -73.0 Q 1734.0 -61.0 1746.0 -42.0 Q 1757.0 -23.0 1759.0 10.0 Q 1760.0 43.0 1760.0 83.0 L 1756.0 280.0 L 1756.0 319.0 L 1762.0 365.0 Q 1765.0 376.0 1764.0 380.0 Q 1759.0 392.0 1733.0 397.0 C 1704.0 405.0 1676.0 413.0 1683.0 390.0 Z" fill="lightgray"></path>
      </clipPath>
      <path clip-path="url(#make-me-a-hanzi-clip-13)" d="M 1690.0 384.0 L 1727.0 361.0 L 1727.0 18.0 L 1715.0 -14.0 L 1698.0 -31.0 L 1647.0 -11.0 L 1595.0 19.0 " fill="none" id="make-me-a-hanzi-animation-13" stroke-dasharray="688 1376" stroke-linecap="round"></path>

      <clipPath id="make-me-a-hanzi-clip-14">
      <path d="M 1495.0 205.0 L 1539.0 145.0 Q 1551.0 128.0 1564.0 123.0 Q 1582.0 110.0 1594.0 125.0 Q 1599.0 129.0 1600.0 150.0 Q 1600.0 171.0 1592.0 182.0 Q 1583.0 193.0 1563.0 203.0 Q 1542.0 212.0 1534.0 214.0 L 1512.0 219.0 Q 1492.0 225.0 1491.0 219.0 Q 1490.0 218.0 1492.0 212.0 Q 1494.0 206.0 1495.0 205.0 Z" fill="lightgray"></path>
      </clipPath>
      <path clip-path="url(#make-me-a-hanzi-clip-14)" d="M 1496.0 216.0 L 1555.0 174.0 L 1578.0 136.0 " fill="none" id="make-me-a-hanzi-animation-14" stroke-dasharray="245 490" stroke-linecap="round"></path>

      <clipPath id="make-me-a-hanzi-clip-15">
      <path d="M 2524.0 610.0 L 2667.0 628.0 L 2719.0 638.0 Q 2769.0 649.0 2772.0 655.0 Q 2775.0 661.0 2773.0 668.0 Q 2772.0 674.0 2745.0 685.0 Q 2719.0 696.0 2709.0 696.0 Q 2699.0 696.0 2681.0 691.0 Q 2664.0 686.0 2637.0 681.0 L 2572.0 667.0 Q 2534.0 658.0 2473.0 653.0 L 2303.0 637.0 Q 2275.0 634.0 2273.0 630.0 Q 2272.0 626.0 2278.0 617.0 Q 2283.0 607.0 2294.0 603.0 Q 2312.0 592.0 2398.0 596.0 L 2456.0 602.0 L 2524.0 610.0 Z" fill="lightgray"></path>
      </clipPath>
      <path clip-path="url(#make-me-a-hanzi-clip-15)" d="M 2280.0 625.0 L 2319.0 617.0 L 2386.0 619.0 L 2557.0 638.0 L 2706.0 666.0 L 2763.0 662.0 " fill="none" id="make-me-a-hanzi-animation-15" stroke-dasharray="616 1232" stroke-linecap="round"></path>

      <clipPath id="make-me-a-hanzi-clip-16">
      <path d="M 2452.0 435.0 L 2495.0 513.0 L 2509.0 542.0 Q 2517.0 562.0 2528.0 573.0 Q 2539.0 583.0 2540.0 587.0 Q 2542.0 591.0 2524.0 610.0 C 2504.0 632.0 2458.0 632.0 2456.0 602.0 L 2455.0 583.0 Q 2452.0 550.0 2432.0 490.0 L 2413.0 432.0 C 2404.0 403.0 2438.0 409.0 2452.0 435.0 Z" fill="lightgray"></path>
      </clipPath>
      <path clip-path="url(#make-me-a-hanzi-clip-16)" d="M 2532.0 588.0 L 2518.0 590.0 L 2487.0 572.0 L 2440.0 453.0 L 2419.0 438.0 " fill="none" id="make-me-a-hanzi-animation-16" stroke-dasharray="332 664" stroke-linecap="round"></path>

      <clipPath id="make-me-a-hanzi-clip-17">
      <path d="M 2260.0 420.0 L 2228.0 430.0 L 2205.0 435.0 Q 2197.0 432.0 2195.0 427.0 Q 2193.0 421.0 2202.0 407.0 Q 2212.0 392.0 2213.0 382.0 L 2215.0 363.0 Q 2219.0 336.0 2219.0 327.0 L 2222.0 185.0 L 2221.0 156.0 L 2218.0 130.0 Q 2215.0 114.0 2216.0 111.0 Q 2226.0 76.0 2239.0 68.0 Q 2245.0 62.0 2253.0 62.0 Q 2270.0 62.0 2281.0 129.0 L 2279.0 160.0 L 2273.0 381.0 C 2272.0 411.0 2272.0 416.0 2260.0 420.0 Z" fill="lightgray"></path>
      </clipPath>
      <path clip-path="url(#make-me-a-hanzi-clip-17)" d="M 2206.0 424.0 L 2238.0 398.0 L 2244.0 371.0 L 2251.0 76.0 " fill="none" id="make-me-a-hanzi-animation-17" stroke-dasharray="492 984" stroke-linecap="round"></path>

      <clipPath id="make-me-a-hanzi-clip-18">
      <path d="M 2637.0 424.0 L 2734.0 428.0 Q 2812.0 432.0 2825.0 419.0 Q 2832.0 414.0 2835.0 393.0 L 2835.0 330.0 L 2823.0 183.0 L 2814.0 134.0 Q 2809.0 98.0 2802.0 94.0 Q 2796.0 90.0 2787.0 88.0 Q 2775.0 88.0 2752.0 94.0 Q 2730.0 100.0 2728.0 100.0 L 2710.0 106.0 Q 2702.0 108.0 2701.0 105.0 Q 2697.0 101.0 2704.0 94.0 L 2715.0 84.0 L 2741.0 55.0 Q 2743.0 55.0 2753.0 39.0 L 2766.0 15.0 Q 2784.0 -16.0 2794.0 -16.0 Q 2805.0 -20.0 2839.0 10.0 Q 2850.0 24.0 2861.0 42.0 Q 2873.0 60.0 2881.0 101.0 Q 2889.0 141.0 2890.0 161.0 L 2901.0 332.0 L 2904.0 355.0 Q 2904.0 359.0 2907.0 375.0 Q 2911.0 391.0 2918.0 402.0 Q 2925.0 412.0 2926.0 416.0 Q 2927.0 420.0 2919.0 432.0 Q 2912.0 443.0 2892.0 459.0 Q 2857.0 487.0 2836.0 487.0 L 2814.0 481.0 Q 2788.0 472.0 2734.0 466.0 L 2452.0 435.0 L 2413.0 432.0 L 2260.0 420.0 C 2230.0 418.0 2243.0 376.0 2273.0 381.0 L 2344.0 392.0 L 2347.0 394.0 L 2358.0 394.0 Q 2372.0 398.0 2388.0 398.0 L 2445.0 405.0 L 2465.0 407.0 Q 2472.0 406.0 2498.0 410.0 L 2558.0 417.0 Q 2559.0 418.0 2567.0 418.0 L 2578.0 419.0 L 2637.0 424.0 Z" fill="lightgray"></path>
      </clipPath>
      <path clip-path="url(#make-me-a-hanzi-clip-18)" d="M 2268.0 415.0 L 2291.0 403.0 L 2649.0 442.0 L 2818.0 453.0 L 2850.0 445.0 L 2875.0 415.0 L 2858.0 186.0 L 2840.0 84.0 L 2823.0 58.0 L 2804.0 44.0 L 2706.0 100.0 " fill="none" id="make-me-a-hanzi-animation-18" stroke-dasharray="1256 2512" stroke-linecap="round"></path>

      <clipPath id="make-me-a-hanzi-clip-19">
      <path d="M 2388.0 398.0 L 2390.0 388.0 Q 2399.0 357.0 2400.0 341.0 L 2404.0 304.0 L 2403.0 244.0 L 2396.0 172.0 Q 2393.0 150.0 2399.0 138.0 Q 2400.0 133.0 2411.0 118.0 Q 2423.0 103.0 2426.0 104.0 Q 2459.0 116.0 2452.0 189.0 Q 2451.0 206.0 2453.0 232.0 L 2454.0 297.0 L 2457.0 337.0 Q 2459.0 357.0 2463.0 368.0 Q 2467.0 379.0 2466.0 386.0 Q 2464.0 395.0 2445.0 405.0 C 2419.0 420.0 2382.0 427.0 2388.0 398.0 Z" fill="lightgray"></path>
      </clipPath>
      <path clip-path="url(#make-me-a-hanzi-clip-19)" d="M 2396.0 394.0 L 2429.0 370.0 L 2424.0 163.0 L 2428.0 113.0 " fill="none" id="make-me-a-hanzi-animation-19" stroke-dasharray="426 852" stroke-linecap="round"></path>

      <clipPath id="make-me-a-hanzi-clip-20">
      <path d="M 2578.0 419.0 L 2584.0 391.0 Q 2585.0 389.0 2585.0 367.0 L 2585.0 334.0 L 2580.0 220.0 L 2575.0 146.0 Q 2575.0 120.0 2576.0 111.0 L 2578.0 85.0 Q 2579.0 57.0 2590.0 57.0 Q 2598.0 61.0 2608.0 83.0 L 2617.0 103.0 Q 2631.0 171.0 2634.0 205.0 Q 2637.0 239.0 2640.0 260.0 L 2648.0 338.0 L 2654.0 370.0 L 2662.0 384.0 Q 2669.0 394.0 2667.0 399.0 Q 2667.0 405.0 2658.0 411.0 L 2637.0 424.0 C 2611.0 440.0 2572.0 448.0 2578.0 419.0 Z" fill="lightgray"></path>
      </clipPath>
      <path clip-path="url(#make-me-a-hanzi-clip-20)" d="M 2586.0 413.0 L 2621.0 386.0 L 2590.0 66.0 " fill="none" id="make-me-a-hanzi-animation-20" stroke-dasharray="494 988" stroke-linecap="round"></path>

      <clipPath id="make-me-a-hanzi-clip-21">
      <path d="M 3360.5 493.0 L 3430.5 625.0 Q 3438.5 639.0 3444.5 647.0 L 3454.5 663.0 Q 3463.5 683.0 3444.5 692.0 Q 3444.5 694.0 3437.5 699.0 Q 3430.5 703.0 3425.5 707.0 Q 3421.5 711.0 3410.5 719.0 Q 3399.5 727.0 3390.5 726.0 Q 3381.5 725.0 3379.5 719.0 Q 3378.5 715.0 3378.5 705.0 Q 3379.5 694.0 3374.5 673.0 L 3364.5 631.0 L 3348.5 588.0 Q 3338.5 562.0 3310.5 505.0 Q 3283.5 447.0 3242.5 386.0 L 3226.5 363.0 Q 3222.5 357.0 3225.5 354.0 Q 3229.5 351.0 3235.5 355.0 L 3254.5 369.0 Q 3293.5 402.0 3312.5 426.0 Q 3324.5 437.0 3328.5 445.0 L 3341.5 465.0 L 3360.5 493.0 Z" fill="lightgray"></path>
      </clipPath>
      <path clip-path="url(#make-me-a-hanzi-clip-21)" d="M 3392.5 711.0 L 3412.5 669.0 L 3381.5 592.0 L 3303.5 445.0 L 3230.5 358.0 " fill="none" id="make-me-a-hanzi-animation-21" stroke-dasharray="538 1076" stroke-linecap="round"></path>

      <clipPath id="make-me-a-hanzi-clip-22">
      <path d="M 3454.5 471.0 L 3484.5 477.0 Q 3501.5 481.0 3522.5 482.0 L 3577.5 487.0 Q 3586.5 486.0 3588.5 491.0 Q 3590.5 498.0 3586.5 504.0 Q 3574.5 518.0 3545.5 529.0 Q 3525.5 534.0 3504.5 528.0 Q 3429.5 508.0 3360.5 493.0 C 3331.5 487.0 3314.5 478.0 3341.5 465.0 L 3353.5 459.0 Q 3380.5 447.0 3389.5 453.0 L 3402.5 457.0 L 3454.5 471.0 Z" fill="lightgray"></path>
      </clipPath>
      <path clip-path="url(#make-me-a-hanzi-clip-22)" d="M 3349.5 466.0 L 3525.5 507.0 L 3580.5 496.0 " fill="none" id="make-me-a-hanzi-animation-22" stroke-dasharray="365 730" stroke-linecap="round"></path>

      <clipPath id="make-me-a-hanzi-clip-23">
      <path d="M 3397.5 306.0 L 3182.5 272.0 L 3156.5 269.0 Q 3147.5 269.0 3145.5 261.0 Q 3143.5 253.0 3161.5 241.0 Q 3179.5 229.0 3200.5 225.0 L 3222.5 223.0 Q 3230.5 223.0 3254.5 231.0 L 3388.5 263.0 L 3449.5 273.0 L 3498.5 282.0 L 3596.5 295.0 L 3620.5 296.0 Q 3631.5 297.0 3633.5 302.0 Q 3635.5 306.0 3628.5 316.0 Q 3621.5 326.0 3598.5 333.0 Q 3576.5 340.0 3559.5 336.0 L 3532.5 330.0 L 3462.5 318.0 L 3397.5 306.0 Z" fill="lightgray"></path>
      </clipPath>
      <path clip-path="url(#make-me-a-hanzi-clip-23)" d="M 3155.5 259.0 L 3219.5 250.0 L 3557.5 313.0 L 3599.5 314.0 L 3623.5 306.0 " fill="none" id="make-me-a-hanzi-animation-23" stroke-dasharray="604 1208" stroke-linecap="round"></path>

      <clipPath id="make-me-a-hanzi-clip-24">
      <path d="M 3401.5 329.0 L 3397.5 306.0 L 3388.5 263.0 L 3381.5 240.0 Q 3378.5 222.0 3355.5 165.0 Q 3332.5 108.0 3286.5 57.0 L 3240.5 11.0 Q 3209.5 -15.0 3203.5 -19.0 L 3184.5 -32.0 Q 3173.5 -37.0 3175.5 -45.0 Q 3178.5 -51.0 3190.5 -48.0 L 3210.5 -43.0 Q 3230.5 -38.0 3249.5 -28.0 Q 3313.5 2.0 3359.5 59.0 Q 3382.5 87.0 3392.5 108.0 Q 3402.5 128.0 3420.5 172.0 L 3434.5 211.0 L 3438.5 223.0 L 3449.5 273.0 L 3462.5 318.0 L 3472.5 389.0 L 3485.5 446.0 Q 3481.5 457.0 3454.5 471.0 C 3428.5 486.0 3395.5 486.0 3402.5 457.0 L 3406.5 445.0 Q 3410.5 416.0 3404.5 347.0 Q 3402.5 343.0 3401.5 329.0 Z" fill="lightgray"></path>
      </clipPath>
      <path clip-path="url(#make-me-a-hanzi-clip-24)" d="M 3410.5 453.0 L 3444.5 431.0 L 3433.5 329.0 L 3391.5 174.0 L 3358.5 106.0 L 3314.5 48.0 L 3248.5 -8.0 L 3184.5 -41.0 " fill="none" id="make-me-a-hanzi-animation-24" stroke-dasharray="739 1478" stroke-linecap="round"></path>

      <clipPath id="make-me-a-hanzi-clip-25">
      <path d="M 3434.5 211.0 L 3463.5 182.0 L 3520.5 111.0 L 3545.5 76.0 Q 3558.5 57.0 3579.5 36.0 Q 3601.5 15.0 3612.5 15.0 Q 3623.5 15.0 3631.5 27.0 Q 3639.5 38.0 3627.5 83.0 Q 3609.5 130.0 3566.5 162.0 Q 3540.5 182.0 3523.5 189.0 L 3483.5 206.0 Q 3475.5 208.0 3458.5 214.0 Q 3441.5 220.0 3438.5 223.0 C 3412.5 237.0 3413.5 232.0 3434.5 211.0 Z" fill="lightgray"></path>
      </clipPath>
      <path clip-path="url(#make-me-a-hanzi-clip-25)" d="M 3438.5 216.0 L 3516.5 162.0 L 3550.5 130.0 L 3585.5 85.0 L 3612.5 33.0 " fill="none" id="make-me-a-hanzi-animation-25" stroke-dasharray="385 770" stroke-linecap="round"></path>

      <clipPath id="make-me-a-hanzi-clip-26">
      <path d="M 3708.5 425.0 L 3690.5 432.0 L 3670.5 436.0 Q 3658.5 439.0 3652.5 437.0 Q 3645.5 432.0 3643.5 428.0 Q 3642.5 424.0 3652.5 413.0 Q 3664.5 396.0 3669.5 374.0 Q 3675.5 351.0 3675.5 346.0 L 3698.5 142.0 Q 3699.5 121.0 3710.5 110.0 Q 3725.5 90.0 3734.5 111.0 L 3740.5 126.0 L 3740.5 167.0 L 3725.5 397.0 C 3724.5 419.0 3724.5 419.0 3708.5 425.0 Z" fill="lightgray"></path>
      </clipPath>
      <path clip-path="url(#make-me-a-hanzi-clip-26)" d="M 3652.5 428.0 L 3681.5 411.0 L 3696.5 387.0 L 3722.5 112.0 " fill="none" id="make-me-a-hanzi-animation-26" stroke-dasharray="466 932" stroke-linecap="round"></path>

      <clipPath id="make-me-a-hanzi-clip-27">
      <path d="M 3958.5 171.0 L 3993.5 346.0 Q 4004.5 378.0 4016.5 395.0 Q 4024.5 409.0 4023.5 414.0 Q 4023.5 419.0 4016.5 426.0 Q 4012.5 432.0 3985.5 452.0 Q 3958.5 471.0 3945.5 471.0 Q 3933.5 471.0 3921.5 468.0 L 3876.5 455.0 Q 3827.5 440.0 3796.5 438.0 L 3708.5 425.0 C 3678.5 421.0 3695.5 397.0 3725.5 397.0 L 3740.5 397.0 Q 3745.5 397.0 3777.5 406.0 Q 3810.5 414.0 3826.5 415.0 L 3867.5 420.0 Q 3908.5 424.0 3915.5 417.0 Q 3922.5 410.0 3914.5 327.0 L 3898.5 189.0 C 3895.5 159.0 3952.5 142.0 3958.5 171.0 Z" fill="lightgray"></path>
      </clipPath>
      <path clip-path="url(#make-me-a-hanzi-clip-27)" d="M 3716.5 423.0 L 3741.5 413.0 L 3888.5 440.0 L 3920.5 443.0 L 3947.5 434.0 L 3966.5 406.0 L 3933.5 212.0 L 3952.5 180.0 " fill="none" id="make-me-a-hanzi-animation-27" stroke-dasharray="633 1266" stroke-linecap="round"></path>

      <clipPath id="make-me-a-hanzi-clip-28">
      <path d="M 3841.5 133.0 L 3908.5 141.0 Q 3936.5 146.0 3950.5 144.0 Q 3991.5 141.0 3970.5 159.0 L 3958.5 171.0 C 3937.5 192.0 3928.5 193.0 3898.5 189.0 L 3882.5 187.0 Q 3876.5 187.0 3845.5 180.0 Q 3815.5 172.0 3794.5 171.0 L 3770.5 169.0 Q 3748.5 169.0 3740.5 167.0 C 3710.5 162.0 3710.5 128.0 3740.5 126.0 L 3757.5 125.0 Q 3766.5 123.0 3784.5 127.0 Q 3803.5 130.0 3841.5 133.0 Z" fill="lightgray"></path>
      </clipPath>
      <path clip-path="url(#make-me-a-hanzi-clip-28)" d="M 3745.5 133.0 L 3761.5 147.0 L 3897.5 164.0 L 3951.5 158.0 L 3962.5 148.0 " fill="none" id="make-me-a-hanzi-animation-28" stroke-dasharray="356 712" stroke-linecap="round"></path>

</g>
</svg>
